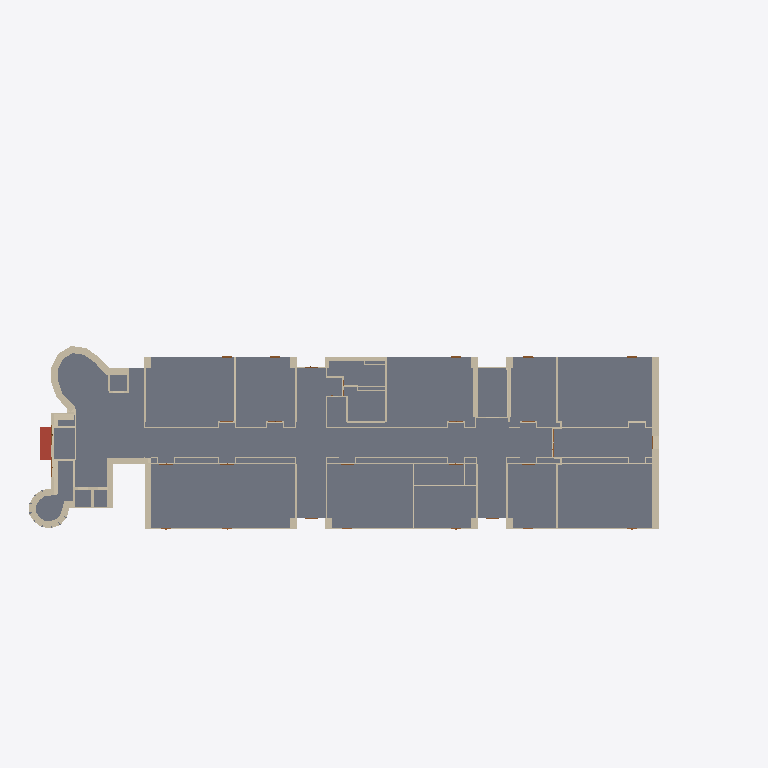
Plan cut of the same IFC building model at storey 'BuildingStorey_517cm' (level 5.17 m, cut at 6.57 m), seen from above with north up, elements coloured by IFC class (only those large enough to see are counted): 88 walls (beige), 47 slabs (grey), 1 roof (red-brown). Cut surfaces are drawn darker.
Extent 97.0 m × 47.5 m × 22.4 m (x, y, z). Storeys (5): BuildingStorey_-595cm at -5.95 m; BuildingStorey_5cm at 0.05 m; BuildingStorey_517cm at 5.17 m; BuildingStorey_1029cm at 10.29 m; BuildingStorey_1558cm at 15.58 m. Elements (1250): 803 IfcWall, 251 IfcSlab, 144 IfcDoor, 52 IfcRoof.

HEADER;
FILE_DESCRIPTION(('ViewDefinition [DesignTransferView_V1.0]','RevitIdentifiers [ContentGUID: , VersionGUID: 3ac0802c-2d9d-49f6-88c4-ba8e82d8c7b6, NumberOfSaves: 167]','CoordinateReference [CoordinateBase: Shared Coordinates, ProjectSite: Default Site]'),'2;1');
FILE_NAME('DigitMan_Model_POLIMI-Edificio9_IFC_DesignTransferView.ifc','2024-10-23T17:12:50+01:00',(''),(''),'ODA SDAI 22.12','Autodesk Revit 23.1.50.23 (ITA) - IFC 23.4.0.0','');
FILE_SCHEMA(('IFC4'));
ENDSEC;
DATA;
#27=IFCPROJECT('3$gs5SJ4XC4fi69G$dtmE9',#18,'',$,$,'','',(#22),#194373);
#55=IFCSITE('3$gs5SJ4XC4fi69G$dtmEB',#18,'Default',$,$,#54,$,$,.ELEMENT.,(44,29,18,265686),(11,12,55,490570),0.0,$,$);
#32=IFCBUILDING('3$gs5SJ4XC4fi69G$dtmE8',#18,'Scuola Primaria Piero Calamandrei',$,$,#30,$,'Scuola Primaria Piero Calamandrei',.ELEMENT.,$,$,#31);
#36=IFCBUILDINGSTOREY('0bTJfTYZr6cPvRhOnmGklR',#18,'BuildingStorey_-595cm',$,'Livello:Livello',#35,$,'BuildingStorey_-595cm',.ELEMENT.,-595.00008);
#40=IFCBUILDINGSTOREY('0bTJfTYZr6cPvRhOnmGklQ',#18,'BuildingStorey_5cm',$,'Livello:Livello',#39,$,'BuildingStorey_5cm',.ELEMENT.,4.9999392);
#44=IFCBUILDINGSTOREY('0bTJfTYZr6cPvRhOnmGkl5',#18,'BuildingStorey_517cm',$,'Livello:Livello',#43,$,'BuildingStorey_517cm',.ELEMENT.,516.9999312);
#48=IFCBUILDINGSTOREY('0bTJfTYZr6cPvRhOnmGhj5',#18,'BuildingStorey_1029cm',$,'Livello:Livello',#47,$,'BuildingStorey_1029cm',.ELEMENT.,1028.9999232);
#52=IFCBUILDINGSTOREY('0bTJfTYZr6cPvRhOnmGkl7',#18,'BuildingStorey_1558cm',$,'Livello:Livello',#51,$,'BuildingStorey_1558cm',.ELEMENT.,1558.0001352000002);
#158220=IFCSLAB('0bTJfTYZr6cPvRhOnmGk26',#18,'Pavimento:FL_POLIMI-LC_InternalFloor IH-IH:510835',$,'Pavimento:FL_POLIMI-LC_InternalFloor IH-IH',#158065,#158219,'510835',.FLOOR.);
#163045=IFCSLAB('0bTJfTYZr6cPvRhOnmGlzD',#18,'Pavimento:FL_POLIMI-LC_InternalFloor IH-IH:513208',$,'Pavimento:FL_POLIMI-LC_InternalFloor IH-IH',#163022,#163044,'513208',.FLOOR.);
#165313=IFCSLAB('0bTJfTYZr6cPvRhOnmGln8',#18,'Pavimento:FL_POLIMI-LC_InternalFloor IH-IH:513981',$,'Pavimento:FL_POLIMI-LC_InternalFloor IH-IH',#165297,#165312,'513981',.FLOOR.);
#164828=IFCSLAB('0bTJfTYZr6cPvRhOnmGlpg',#18,'Pavimento:FL_POLIMI-LC_InternalFloor IH-IH:513823',$,'Pavimento:FL_POLIMI-LC_InternalFloor IH-IH',#164812,#164827,'513823',.FLOOR.);
#160695=IFCSLAB('0bTJfTYZr6cPvRhOnmGldY',#18,'Pavimento:FL_POLIMI-LC_InternalFloor IH-IH:512535',$,'Pavimento:FL_POLIMI-LC_InternalFloor IH-IH',#160672,#160694,'512535',.FLOOR.);
#166634=IFCSLAB('0bTJfTYZr6cPvRhOnmGl9M',#18,'Pavimento:FL_POLIMI-LC_InternalFloor IH-IH:514467',$,'Pavimento:FL_POLIMI-LC_InternalFloor IH-IH',#166611,#166633,'514467',.FLOOR.);
#163660=IFCSLAB('0bTJfTYZr6cPvRhOnmGlvj',#18,'Pavimento:FL_POLIMI-LC_InternalFloor IH-IH:513432',$,'Pavimento:FL_POLIMI-LC_InternalFloor IH-IH',#163637,#163659,'513432',.FLOOR.);
#168189=IFCSLAB('0bTJfTYZr6cPvRhOnmGl18',#18,'Pavimento:FL_POLIMI-LC_InternalFloor IH-IH:515005',$,'Pavimento:FL_POLIMI-LC_InternalFloor IH-IH',#168166,#168188,'515005',.FLOOR.);
#158486=IFCSLAB('0bTJfTYZr6cPvRhOnmGkOc',#18,'Pavimento:FL_POLIMI-LC_InternalFloor IH-IH:511443',$,'Pavimento:FL_POLIMI-LC_InternalFloor IH-IH',#158451,#158485,'511443',.FLOOR.);
#164770=IFCSLAB('0bTJfTYZr6cPvRhOnmGlps',#18,'Pavimento:FL_POLIMI-LC_InternalFloor IH-IH:513795',$,'Pavimento:FL_POLIMI-LC_InternalFloor IH-IH',#164747,#164769,'513795',.FLOOR.);
#166057=IFCSLAB('0bTJfTYZr6cPvRhOnmGlD9',#18,'Pavimento:FL_POLIMI-LC_InternalFloor IH-IH:514236',$,'Pavimento:FL_POLIMI-LC_InternalFloor IH-IH',#166034,#166056,'514236',.FLOOR.);
#164580=IFCSLAB('0bTJfTYZr6cPvRhOnmGlrD',#18,'Pavimento:FL_POLIMI-LC_InternalFloor IH-IH:513720',$,'Pavimento:FL_POLIMI-LC_InternalFloor IH-IH',#164557,#164579,'513720',.FLOOR.);
#160437=IFCSLAB('0bTJfTYZr6cPvRhOnmGlfh',#18,'Pavimento:Default:512414',$,'Pavimento:Default',#160406,#160436,'512414',.FLOOR.);
#166494=IFCSLAB('0bTJfTYZr6cPvRhOnmGlAT',#18,'Pavimento:Default:514408',$,'Pavimento:Default',#166478,#166493,'514408',.FLOOR.);
#74650=IFCWALL('0bTJfTYZr6cPvRhOnmGkjW',#18,'Muro di base:WL_POLIMI-LC_EW05:508053',$,'Muro di base:WL_POLIMI-LC_EW05',#74638,#74649,'508053',.NOTDEFINED.);
#167672=IFCSLAB('0bTJfTYZr6cPvRhOnmGl4E',#18,'Pavimento:FL_POLIMI-LC_InternalFloor_IH-IH_Toilet:514811',$,'Pavimento:FL_POLIMI-LC_InternalFloor_IH-IH_Toilet',#167645,#167671,'514811',.FLOOR.);
#159655=IFCSLAB('0bTJfTYZr6cPvRhOnmGkI4',#18,'Pavimento:FL_POLIMI-LC_InternalFloor IH-IH:511857',$,'Pavimento:FL_POLIMI-LC_InternalFloor IH-IH',#159616,#159654,'511857',.FLOOR.);
#167930=IFCSLAB('0bTJfTYZr6cPvRhOnmGl2c',#18,'Pavimento:FL_POLIMI-LC_InternalFloor_IH-IH_Toilet:514899',$,'Pavimento:FL_POLIMI-LC_InternalFloor_IH-IH_Toilet',#167899,#167929,'514899',.FLOOR.);
#164143=IFCSLAB('0bTJfTYZr6cPvRhOnmGlt6',#18,'Pavimento:FL_POLIMI-LC_InternalFloor IH-IH:513587',$,'Pavimento:FL_POLIMI-LC_InternalFloor IH-IH',#164127,#164142,'513587',.FLOOR.);
#166881=IFCSLAB('0bTJfTYZr6cPvRhOnmGl7b',#18,'Pavimento:Default:514576',$,'Pavimento:Default',#166865,#166880,'514576',.FLOOR.);
#167421=IFCSLAB('0bTJfTYZr6cPvRhOnmGl57',#18,'Pavimento:FL_POLIMI-LC_InternalFloor IH-IH:514738',$,'Pavimento:FL_POLIMI-LC_InternalFloor IH-IH',#167405,#167420,'514738',.FLOOR.);
#157876=IFCSLAB('0bTJfTYZr6cPvRhOnmGk3w',#18,'Pavimento:FL_POLIMI-LC_InternalFloor IH-IH:510735',$,'Pavimento:FL_POLIMI-LC_InternalFloor IH-IH',#157860,#157875,'510735',.FLOOR.);
#163838=IFCSLAB('0bTJfTYZr6cPvRhOnmGluY',#18,'Pavimento:Default:513495',$,'Pavimento:Default',#163822,#163837,'513495',.FLOOR.);
#80620=IFCWALL('0bTJfTYZr6cPvRhOnmGkic',#18,'Muro di base:WL_POLIMI-LC_EW04:508115',$,'Muro di base:WL_POLIMI-LC_EW04',#80608,#80619,'508115',.NOTDEFINED.);
#160938=IFCSLAB('0bTJfTYZr6cPvRhOnmGlcS',#18,'Pavimento:Default:512617',$,'Pavimento:Default',#160922,#160937,'512617',.FLOOR.);
#171058=IFCROOF('0bTJfTYZr6cPvRhOnmGlHv',#18,'Tetto di base:RF_POLIMI-LC_IH-E:515980',$,'Tetto di base:RF_POLIMI-LC_IH-E',#171056,$,'515980',.NOTDEFINED.);
#165133=IFCSLAB('0bTJfTYZr6cPvRhOnmGlnu',#18,'Pavimento:FL_POLIMI-LC_InternalFloor IH-IH:513933',$,'Pavimento:FL_POLIMI-LC_InternalFloor IH-IH',#165117,#165132,'513933',.FLOOR.);
#165373=IFCSLAB('0bTJfTYZr6cPvRhOnmGlmZ',#18,'Pavimento:FL_POLIMI-LC_InternalFloor IH-IH:514006',$,'Pavimento:FL_POLIMI-LC_InternalFloor IH-IH',#165357,#165372,'514006',.FLOOR.);
#163468=IFCSLAB('0bTJfTYZr6cPvRhOnmGlwb',#18,'Pavimento:Default:513360',$,'Pavimento:Default',#163452,#163467,'513360',.FLOOR.);
#160555=IFCSLAB('0bTJfTYZr6cPvRhOnmGleH',#18,'Pavimento:Default:512484',$,'Pavimento:Default',#160539,#160554,'512484',.FLOOR.);
#162918=IFCSLAB('0bTJfTYZr6cPvRhOnmGlzj',#18,'Pavimento:Default:513176',$,'Pavimento:Default',#162902,#162917,'513176',.FLOOR.);
#62529=IFCWALL('0bTJfTYZr6cPvRhOnmGkkd',#18,'Muro di base:WL_POLIMI-LC_EW04:507986',$,'Muro di base:WL_POLIMI-LC_EW04',#62517,#62528,'507986',.NOTDEFINED.);
#142203=IFCWALL('0bTJfTYZr6cPvRhOnmGkW0',#18,'Muro di base:WL_POLIMI-LC_FC300-3:508917',$,'Muro di base:WL_POLIMI-LC_FC300-3',#142191,#142202,'508917',.NOTDEFINED.);
#164448=IFCSLAB('0bTJfTYZr6cPvRhOnmGlrw',#18,'Pavimento:FL_POLIMI-LC_InternalFloor IH-IH:513679',$,'Pavimento:FL_POLIMI-LC_InternalFloor IH-IH',#164432,#164447,'513679',.FLOOR.);
#162858=IFCSLAB('0bTJfTYZr6cPvRhOnmGlzz',#18,'Pavimento:Default:513160',$,'Pavimento:Default',#162842,#162857,'513160',.FLOOR.);
#163288=IFCSLAB('0bTJfTYZr6cPvRhOnmGlxL',#18,'Pavimento:Default:513312',$,'Pavimento:Default',#163272,#163287,'513312',.FLOOR.);
#59011=IFCWALL('0bTJfTYZr6cPvRhOnmGkkr',#18,'Muro di base:WL_POLIMI-LC_EW01:507968',$,'Muro di base:WL_POLIMI-LC_EW01',#58994,#59010,'507968',.NOTDEFINED.);
#159572=IFCSLAB('0bTJfTYZr6cPvRhOnmGkIK',#18,'Pavimento:FL_POLIMI-LC_InternalFloor IH-IH:511841',$,'Pavimento:FL_POLIMI-LC_InternalFloor IH-IH',#159556,#159571,'511841',.FLOOR.);
#82259=IFCWALL('0bTJfTYZr6cPvRhOnmGkiR',#18,'Muro di base:WL_POLIMI-LC_EW03:508142',$,'Muro di base:WL_POLIMI-LC_EW03',#82239,#82258,'508142',.NOTDEFINED.);
#80272=IFCWALL('0bTJfTYZr6cPvRhOnmGkix',#18,'Muro di base:WL_POLIMI-LC_EW03:508110',$,'Muro di base:WL_POLIMI-LC_EW03',#80256,#80271,'508110',.NOTDEFINED.);
#81842=IFCWALL('0bTJfTYZr6cPvRhOnmGkiI',#18,'Muro di base:WL_POLIMI-LC_EW02:508135',$,'Muro di base:WL_POLIMI-LC_EW02',#81830,#81841,'508135',.NOTDEFINED.);
#62431=IFCWALL('0bTJfTYZr6cPvRhOnmGkka',#18,'Muro di base:WL_POLIMI-LC_EW04:507985',$,'Muro di base:WL_POLIMI-LC_EW04',#62419,#62430,'507985',.NOTDEFINED.);
#168444=IFCSLAB('0bTJfTYZr6cPvRhOnmGlVN',#18,'Pavimento:Default:515106',$,'Pavimento:Default',#168428,#168443,'515106',.FLOOR.);
#79962=IFCWALL('0bTJfTYZr6cPvRhOnmGkiy',#18,'Muro di base:WL_POLIMI-LC_EW03:508105',$,'Muro di base:WL_POLIMI-LC_EW03',#79946,#79961,'508105',.NOTDEFINED.);
#64743=IFCWALL('0bTJfTYZr6cPvRhOnmGkkk',#18,'Muro di base:WL_POLIMI-LC_EW03:507995',$,'Muro di base:WL_POLIMI-LC_EW03',#64724,#64742,'507995',.NOTDEFINED.);
#113519=IFCWALL('0bTJfTYZr6cPvRhOnmGkcB',#18,'Muro di base:WL_POLIMI-LC_IW02:508542',$,'Muro di base:WL_POLIMI-LC_IW02',#113507,#113518,'508542',.NOTDEFINED.);
#124822=IFCWALL('0bTJfTYZr6cPvRhOnmGkZA',#18,'Muro di base:WL_POLIMI-LC_IW02:508735',$,'Muro di base:WL_POLIMI-LC_IW02',#124810,#124821,'508735',.NOTDEFINED.);
#124651=IFCWALL('0bTJfTYZr6cPvRhOnmGkZ9',#18,'Muro di base:WL_POLIMI-LC_IW02:508732',$,'Muro di base:WL_POLIMI-LC_IW02',#124639,#124650,'508732',.NOTDEFINED.);
#111162=IFCWALL('0bTJfTYZr6cPvRhOnmGkcc',#18,'Muro di base:WL_POLIMI-LC_IW03:508499',$,'Muro di base:WL_POLIMI-LC_IW03',#111150,#111161,'508499',.NOTDEFINED.);
#80677=IFCWALL('0bTJfTYZr6cPvRhOnmGkiX',#18,'Muro di base:WL_POLIMI-LC_CurtainWall150:508116',$,'Muro di base:WL_POLIMI-LC_CurtainWall150',#80665,#80676,'508116',.NOTDEFINED.);
#80972=IFCWALL('0bTJfTYZr6cPvRhOnmGkii',#18,'Muro di base:WL_POLIMI-LC_CurtainWall150:508121',$,'Muro di base:WL_POLIMI-LC_CurtainWall150',#80960,#80971,'508121',.NOTDEFINED.);
#80465=IFCWALL('0bTJfTYZr6cPvRhOnmGkia',#18,'Muro di base:WL_POLIMI-LC_EW04:508113',$,'Muro di base:WL_POLIMI-LC_EW04',#80453,#80464,'508113',.NOTDEFINED.);
#165870=IFCSLAB('0bTJfTYZr6cPvRhOnmGlDp',#18,'Pavimento:Default:514182',$,'Pavimento:Default',#165854,#165869,'514182',.FLOOR.);
#165073=IFCSLAB('0bTJfTYZr6cPvRhOnmGlo2',#18,'Pavimento:Default:513911',$,'Pavimento:Default',#165057,#165072,'513911',.FLOOR.);
#108795=IFCWALL('0bTJfTYZr6cPvRhOnmGkdM',#18,'Muro di base:WL_POLIMI-LC_IW02:508451',$,'Muro di base:WL_POLIMI-LC_IW02',#108783,#108794,'508451',.NOTDEFINED.);
#109620=IFCWALL('0bTJfTYZr6cPvRhOnmGkd7',#18,'Muro di base:WL_POLIMI-LC_IW02:508466',$,'Muro di base:WL_POLIMI-LC_IW02',#109608,#109619,'508466',.NOTDEFINED.);
#109677=IFCWALL('0bTJfTYZr6cPvRhOnmGkd6',#18,'Muro di base:WL_POLIMI-LC_IW02:508467',$,'Muro di base:WL_POLIMI-LC_IW02',#109665,#109676,'508467',.NOTDEFINED.);
#112070=IFCWALL('0bTJfTYZr6cPvRhOnmGkcH',#18,'Muro di base:WL_POLIMI-LC_IW02:508516',$,'Muro di base:WL_POLIMI-LC_IW02',#112058,#112069,'508516',.NOTDEFINED.);
#112838=IFCWALL('0bTJfTYZr6cPvRhOnmGkc7',#18,'Muro di base:WL_POLIMI-LC_IW02:508530',$,'Muro di base:WL_POLIMI-LC_IW02',#112826,#112837,'508530',.NOTDEFINED.);
#159514=IFCSLAB('0bTJfTYZr6cPvRhOnmGkIz',#18,'Pavimento:FL_POLIMI-LC_InternalFloor IH-IH:511816',$,'Pavimento:FL_POLIMI-LC_InternalFloor IH-IH',#159491,#159513,'511816',.FLOOR.);
#80148=IFCWALL('0bTJfTYZr6cPvRhOnmGkiv',#18,'Muro di base:WL_POLIMI-LC_EW03:508108',$,'Muro di base:WL_POLIMI-LC_EW03',#80132,#80147,'508108',.NOTDEFINED.);
#68027=IFCWALL('0bTJfTYZr6cPvRhOnmGkkP',#18,'Muro di base:WL_POLIMI-LC_EW03:508012',$,'Muro di base:WL_POLIMI-LC_EW03',#68015,#68026,'508012',.NOTDEFINED.);
#80086=IFCWALL('0bTJfTYZr6cPvRhOnmGki_',#18,'Muro di base:WL_POLIMI-LC_EW03:508107',$,'Muro di base:WL_POLIMI-LC_EW03',#80070,#80085,'508107',.NOTDEFINED.);
#125113=IFCWALL('0bTJfTYZr6cPvRhOnmGkYn',#18,'Muro di base:WL_POLIMI-LC_FC300-3:508740',$,'Muro di base:WL_POLIMI-LC_FC300-3',#125101,#125112,'508740',.NOTDEFINED.);
#76830=IFCWALL('0bTJfTYZr6cPvRhOnmGkjj',#18,'Muro di base:WL_POLIMI-LC_CurtainWall150:508056',$,'Muro di base:WL_POLIMI-LC_CurtainWall150',#76818,#76829,'508056',.NOTDEFINED.);
#80858=IFCWALL('0bTJfTYZr6cPvRhOnmGkiY',#18,'Muro di base:WL_POLIMI-LC_EW05:508119',$,'Muro di base:WL_POLIMI-LC_EW05',#80846,#80857,'508119',.NOTDEFINED.);
#80915=IFCWALL('0bTJfTYZr6cPvRhOnmGkij',#18,'Muro di base:WL_POLIMI-LC_EW05:508120',$,'Muro di base:WL_POLIMI-LC_EW05',#80903,#80914,'508120',.NOTDEFINED.);
#81153=IFCWALL('0bTJfTYZr6cPvRhOnmGkif',#18,'Muro di base:WL_POLIMI-LC_EW05:508124',$,'Muro di base:WL_POLIMI-LC_EW05',#81141,#81152,'508124',.NOTDEFINED.);
#81210=IFCWALL('0bTJfTYZr6cPvRhOnmGkie',#18,'Muro di base:WL_POLIMI-LC_EW05:508125',$,'Muro di base:WL_POLIMI-LC_EW05',#81198,#81209,'508125',.NOTDEFINED.);
#62135=IFCWALL('0bTJfTYZr6cPvRhOnmGkku',#18,'Muro di base:WL_POLIMI-LC_EW03:507981',$,'Muro di base:WL_POLIMI-LC_EW03',#62093,#62134,'507981',.NOTDEFINED.);
#67970=IFCWALL('0bTJfTYZr6cPvRhOnmGkkU',#18,'Muro di base:WL_POLIMI-LC_EW03:508011',$,'Muro di base:WL_POLIMI-LC_EW03',#67958,#67969,'508011',.NOTDEFINED.);
#61959=IFCWALL('0bTJfTYZr6cPvRhOnmGkk_',#18,'Muro di base:WL_POLIMI-LC_EW03:507979',$,'Muro di base:WL_POLIMI-LC_EW03',#61917,#61958,'507979',.NOTDEFINED.);
#62223=IFCWALL('0bTJfTYZr6cPvRhOnmGkkx',#18,'Muro di base:WL_POLIMI-LC_EW03:507982',$,'Muro di base:WL_POLIMI-LC_EW03',#62181,#62222,'507982',.NOTDEFINED.);
#61783=IFCWALL('0bTJfTYZr6cPvRhOnmGkky',#18,'Muro di base:WL_POLIMI-LC_EW03:507977',$,'Muro di base:WL_POLIMI-LC_EW03',#61741,#61782,'507977',.NOTDEFINED.);
#61871=IFCWALL('0bTJfTYZr6cPvRhOnmGkk$',#18,'Muro di base:WL_POLIMI-LC_EW03:507978',$,'Muro di base:WL_POLIMI-LC_EW03',#61829,#61870,'507978',.NOTDEFINED.);
#62047=IFCWALL('0bTJfTYZr6cPvRhOnmGkkv',#18,'Muro di base:WL_POLIMI-LC_EW03:507980',$,'Muro di base:WL_POLIMI-LC_EW03',#62005,#62046,'507980',.NOTDEFINED.);
#81267=IFCWALL('0bTJfTYZr6cPvRhOnmGkih',#18,'Muro di base:WL_POLIMI-LC_CurtainWall150:508126',$,'Muro di base:WL_POLIMI-LC_CurtainWall150',#81255,#81266,'508126',.NOTDEFINED.);
ENDSEC;
